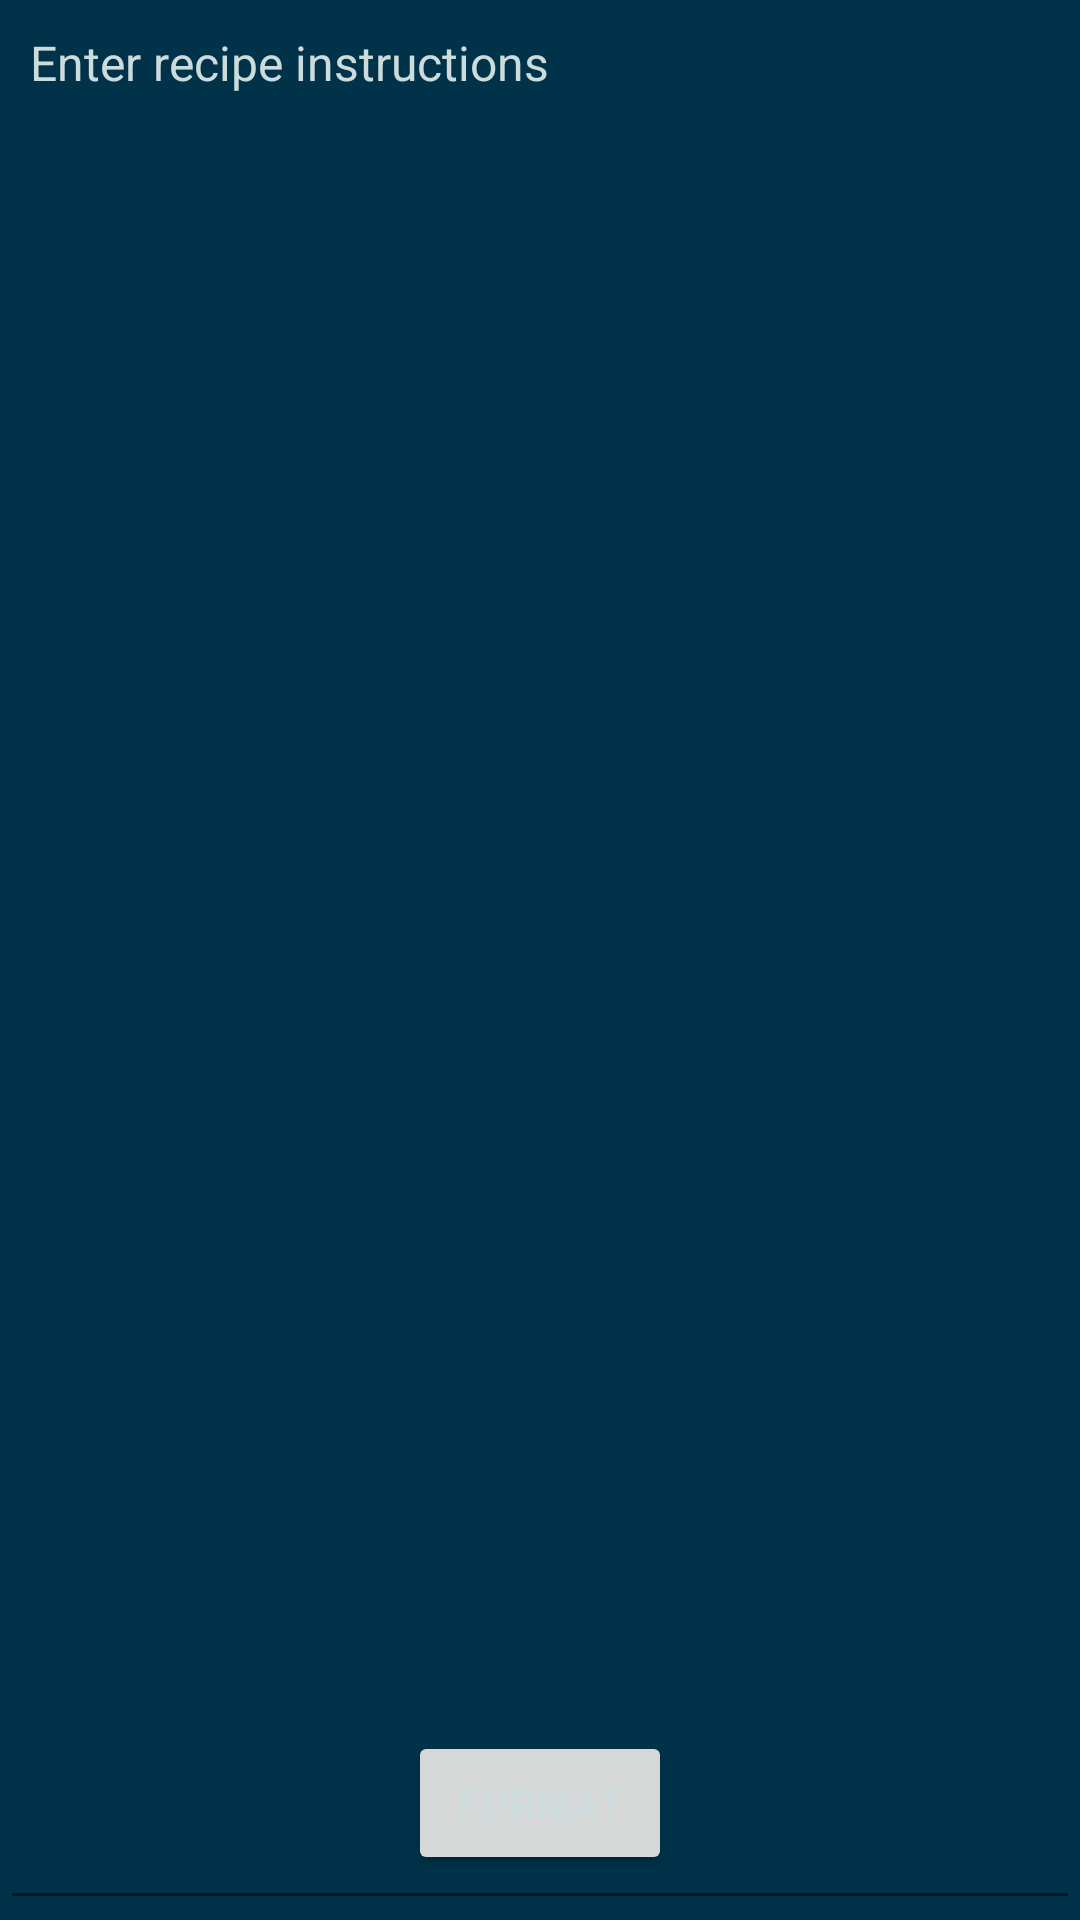

Android layout source for this screen:
<!-- AndroidManifest.xml: application theme Base.Theme.RecipeKeeper -->
<!-- res/layout/fragment_edit_instructions.xml -->
<?xml version="1.0" encoding="utf-8"?>
<FrameLayout xmlns:android="http://schemas.android.com/apk/res/android"
    xmlns:app="http://schemas.android.com/apk/res-auto"
    xmlns:tools="http://schemas.android.com/tools"
    android:layout_width="match_parent"
    android:layout_height="match_parent">

    <ScrollView
        android:layout_width="match_parent"
        android:layout_height="match_parent"
        android:fillViewport="true">

        <EditText
            android:id="@+id/editText"
            android:layout_width="match_parent"
            android:layout_height="wrap_content"
            android:gravity="top|start"
            android:hint="@string/hint_enter_instructions"
            android:textColorHint="@color/colorTextLight"
            android:inputType="textMultiLine"
            android:minLines="10"
            android:padding="10dp"
            android:textSize="16sp"
            app:layout_constraintBottom_toBottomOf="parent"
            app:layout_constraintEnd_toEndOf="parent"
            app:layout_constraintStart_toStartOf="parent"
            app:layout_constraintTop_toTopOf="parent" />
    </ScrollView>

    <Button
        android:id="@+id/buttonFormat"
        android:layout_width="wrap_content"
        android:layout_height="wrap_content"
        android:layout_gravity="bottom|center_horizontal"
        android:layout_margin="15dp"
        android:text="@string/text_format" />

</FrameLayout>
<!-- resources referenced by this layout -->
<resources>
  <color name="colorTextLight">#CCDBDC</color>
  <string name="hint_enter_instructions">Enter recipe instructions</string>
  <string name="text_format">Format</string>
  <style name="Base.Theme.RecipeKeeper" parent="Theme.Material3.DayNight.NoActionBar">
          <item name="colorPrimary">@color/colorPrimary</item>
          <item name="colorOnPrimary">@color/colorTextLight</item>
  
          <item name="colorSecondary">@color/colorSecondary</item>
          <item name="colorSecondaryVariant">@color/colorSecondaryVariant</item>
          <item name="colorOnSecondary">@color/colorTextLight</item>
  
          <item name="android:windowBackground">@color/colorSecondary</item>
          <item name="android:textColorPrimary">@color/colorTextLight</item>
          <item name="android:textColorSecondary">@color/colorTextDark</item>
          <item name="android:statusBarColor">@color/colorSecondaryVariant</item>
  
      </style>
  <color name="colorPrimary">#007EA7</color>
  <color name="colorSecondary">#003249</color>
  <color name="colorSecondaryVariant">#004F73</color>
  <color name="colorTextDark">#001722</color>
</resources>
